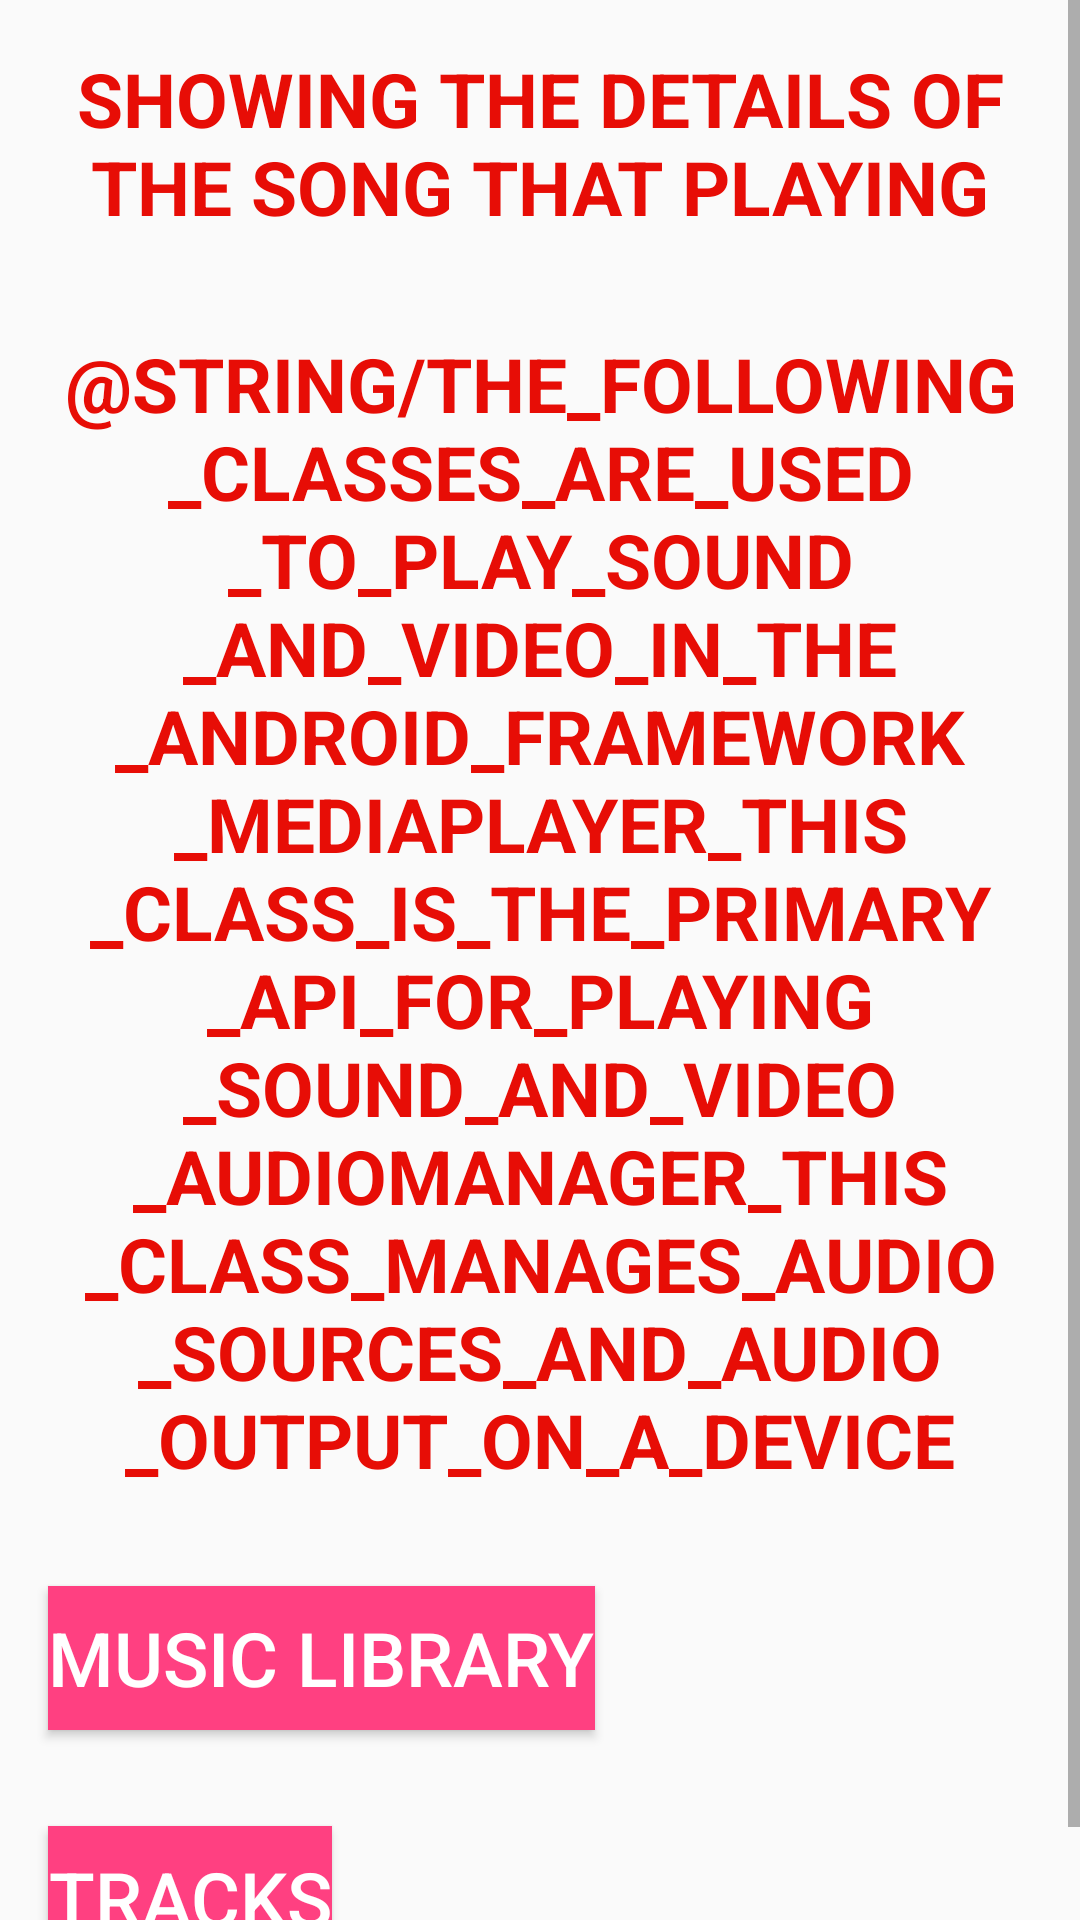

The Android layout XML behind this screen, and the referenced resources:
<!-- AndroidManifest.xml: application theme AppTheme -->
<!-- res/layout/activity_nowplaying.xml -->
<?xml version="1.0" encoding="utf-8"?>
<ScrollView android:layout_height="fill_parent"
    android:layout_width="fill_parent"
    xmlns:android="http://schemas.android.com/apk/res/android">
     />
<LinearLayout xmlns:android="http://schemas.android.com/apk/res/android"
    xmlns:app="http://schemas.android.com/apk/res-auto"
    xmlns:tools="http://schemas.android.com/tools"
    android:layout_width="match_parent"
    android:layout_height="match_parent"
    android:orientation="vertical"
    tools:context="com.example.safsaf.musicapp.NowPlayingActivity">

    <TextView
        style="@style/CategoryStyle"
        android:layout_width="match_parent"
        android:layout_height="wrap_content"
        android:text="showing the details of the song that playing"
        android:textAllCaps="true"
        android:textColor="@color/colorText"
        android:textSize="@dimen/title_size" />
    <TextView
        style="@style/CategoryStyle"
        android:layout_width="match_parent"
        android:layout_height="wrap_content"
        android:text="@string/the_following_classes_are_used_to_play_sound_and_video_in_the_android_framework_mediaplayer_this_class_is_the_primary_api_for_playing_sound_and_video_audiomanager_this_class_manages_audio_sources_and_audio_output_on_a_device"
        android:textAllCaps="true"
        android:textColor="@color/colorText"
        android:textSize="@dimen/title_size" />

    <Button
        android:id="@+id/nowPlaying_musicLibrary"
        android:layout_width="wrap_content"
        android:layout_height="wrap_content"
        android:layout_gravity="bottom"
        android:layout_marginBottom="@dimen/layout_marginBottom"
        android:layout_marginLeft="@dimen/layout_marginLeft"
        android:layout_marginRight="@dimen/layout_marginRight"
        android:layout_marginTop="@dimen/layout_marginTop"
        android:background="@color/colorAccent"
        android:gravity="center"
        android:text="@string/music_library"
        android:textAllCaps="true"
        android:textColor="@color/colorTextButton"
        android:textSize="@dimen/title_size"
        tools:ignore="RtlHardcoded" />

    <Button
        android:id="@+id/nowPlaying_tracks"
        android:layout_width="wrap_content"
        android:layout_height="wrap_content"
        android:layout_gravity="bottom"
        android:layout_marginBottom="@dimen/layout_marginBottom"
        android:layout_marginLeft="@dimen/layout_marginLeft"
        android:layout_marginRight="@dimen/layout_marginRight"
        android:layout_marginTop="@dimen/layout_marginTop"
        android:background="@color/colorAccent"
        android:gravity="center"
        android:text="Tracks"
        android:textAllCaps="true"
        android:textColor="@color/colorTextButton"
        android:textSize="@dimen/title_size"
        tools:ignore="RtlHardcoded" />
</LinearLayout>
</ScrollView>
<!-- resources referenced by this layout -->
<resources>
  <color name="colorAccent">#FF4081</color>
  <color name="colorText">#e70d06</color>
  <color name="colorTextButton">#ffffff</color>
  <dimen name="layout_marginBottom">16dp</dimen>
  <dimen name="layout_marginLeft">16dp</dimen>
  <dimen name="layout_marginRight">16dp</dimen>
  <dimen name="layout_marginTop">16dp</dimen>
  <dimen name="title_size">25sp</dimen>
  <string name="music_library">music Library</string>
  <style name="CategoryStyle">
          <item name="android:layout_width">match_parent</item>
          <item name="android:layout_height">@dimen/list_item_height</item>
          <item name="android:gravity">center</item>
          <item name="android:padding">16dp</item>
          <item name="android:textColor">@android:color/white</item>
          <item name="android:textStyle">bold</item>
          <item name="android:textAppearance">?android:textAppearanceMedium</item>
      </style>
  <style name="AppTheme" parent="Theme.AppCompat.Light.DarkActionBar">
          
          <item name="colorPrimary">@color/colorPrimary</item>
          <item name="colorPrimaryDark">@color/colorPrimaryDark</item>
          <item name="colorAccent">@color/colorAccent</item>
      </style>
  <dimen name="list_item_height">88dp</dimen>
  <color name="colorPrimary">#3F51B5</color>
  <color name="colorPrimaryDark">#303F9F</color>
</resources>
